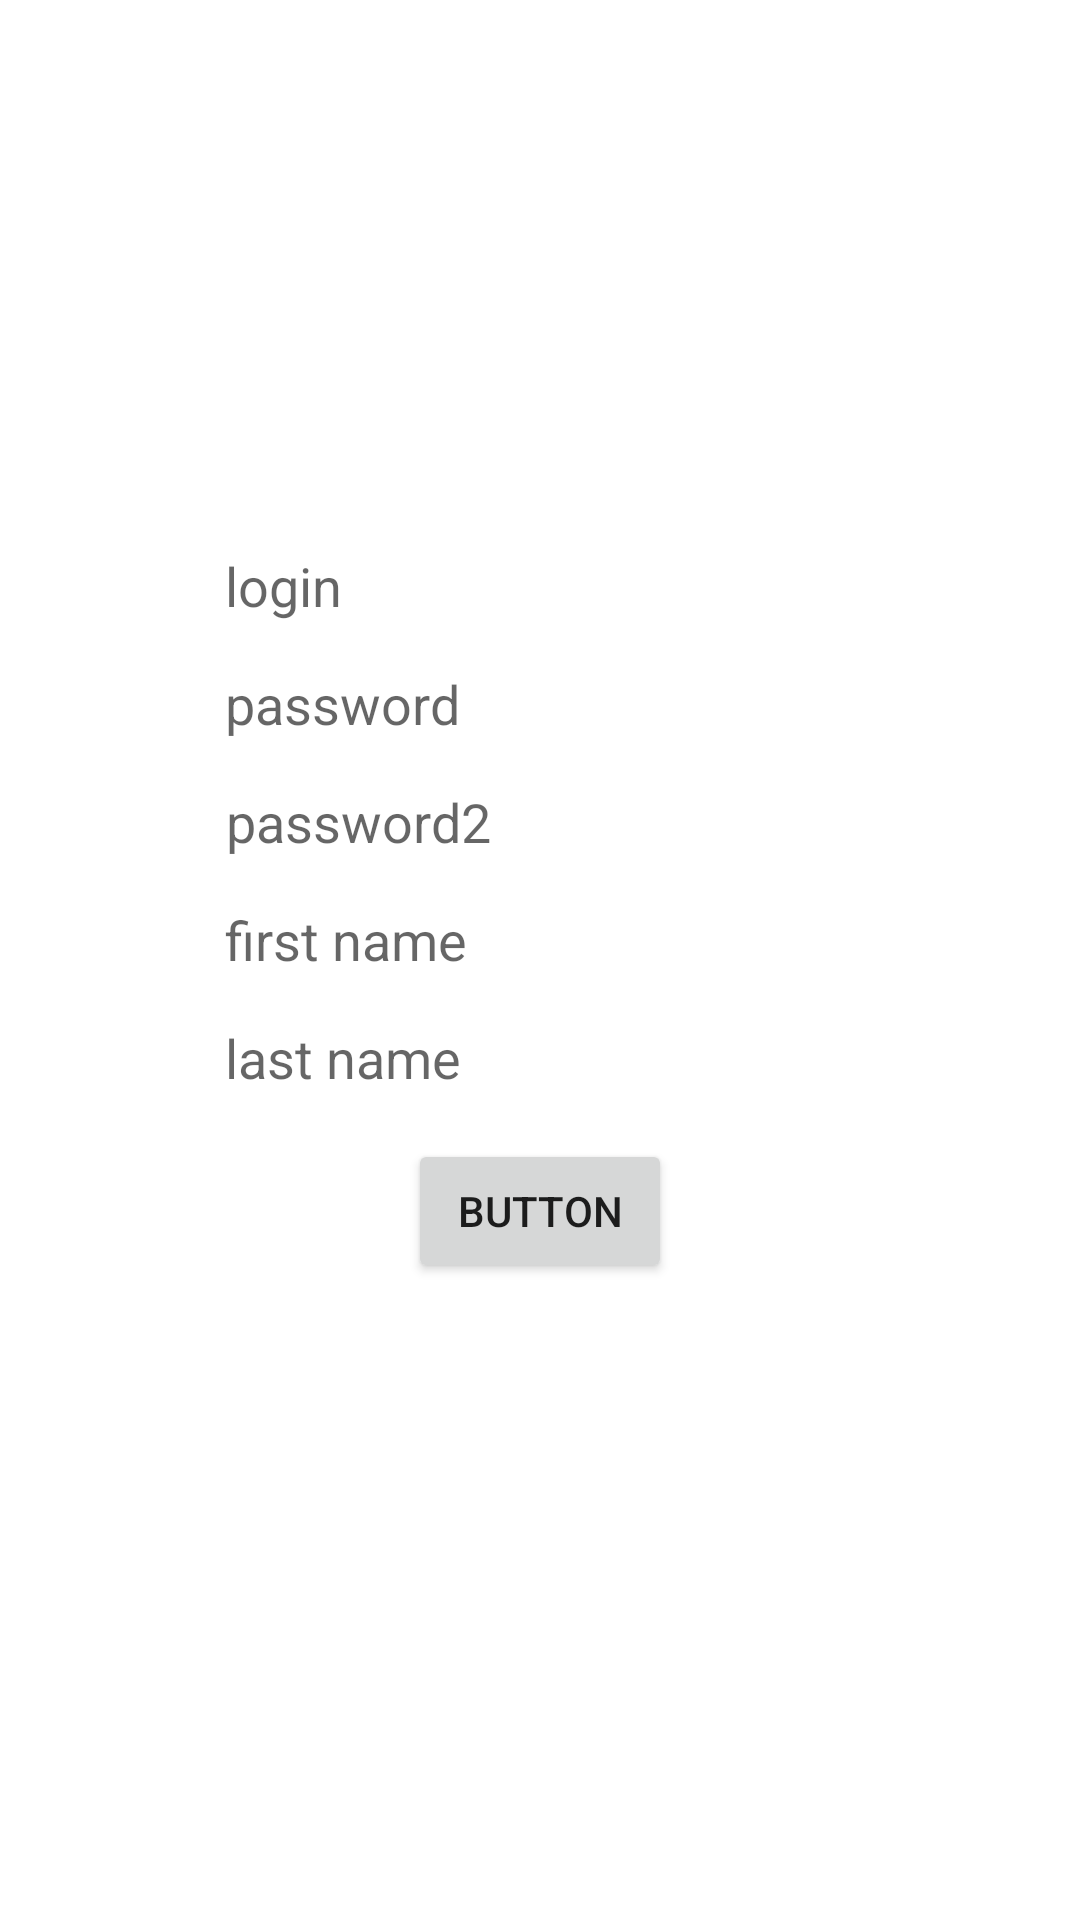

Android layout source for this screen:
<!-- AndroidManifest.xml: application theme Theme.Wears -->
<!-- res/layout/sign_up.xml -->
<?xml version="1.0" encoding="utf-8"?>
<androidx.constraintlayout.widget.ConstraintLayout
    xmlns:android="http://schemas.android.com/apk/res/android"
    xmlns:app="http://schemas.android.com/apk/res-auto"
    xmlns:tools="http://schemas.android.com/tools"
    android:layout_width="match_parent"
    android:layout_height="match_parent">

    <EditText
        android:id="@+id/username2"
        android:layout_width="wrap_content"
        android:layout_height="wrap_content"
        android:layout_marginBottom="250dp"
        android:background="#00FFFFFF"
        android:ems="10"
        android:hint="login"
        android:inputType="textPersonName"
        app:layout_constraintBottom_toBottomOf="parent"
        app:layout_constraintEnd_toEndOf="parent"
        app:layout_constraintStart_toStartOf="parent"
        app:layout_constraintTop_toTopOf="parent" />

    <EditText
        android:id="@+id/password2"
        android:layout_width="wrap_content"
        android:layout_height="wrap_content"
        android:layout_marginTop="15dp"
        android:ems="10"
        android:inputType="textPassword"
        android:background="#00FFFFFF"
        android:hint="password"
        app:layout_constraintEnd_toEndOf="parent"
        app:layout_constraintStart_toStartOf="parent"
        app:layout_constraintTop_toBottomOf="@+id/username2" />

    <EditText
        android:id="@+id/password21"
        android:layout_width="wrap_content"
        android:layout_height="wrap_content"
        android:layout_marginTop="15dp"
        android:background="#00FFFFFF"
        android:ems="10"
        android:hint="password2"
        android:inputType="textPassword"
        app:layout_constraintEnd_toEndOf="parent"
        app:layout_constraintHorizontal_bias="0.502"
        app:layout_constraintStart_toStartOf="parent"
        app:layout_constraintTop_toBottomOf="@+id/password2" />

    <EditText
        android:id="@+id/firstname"
        android:layout_width="wrap_content"
        android:layout_height="wrap_content"
        android:layout_marginTop="15dp"
        android:background="#00FFFFFF"
        android:ems="10"
        android:hint="first name"
        android:inputType="textPersonName"
        app:layout_constraintEnd_toEndOf="parent"
        app:layout_constraintStart_toStartOf="parent"
        app:layout_constraintTop_toBottomOf="@+id/password21" />

    <EditText
        android:id="@+id/secondname"
        android:layout_width="wrap_content"
        android:layout_height="wrap_content"
        android:layout_marginTop="15dp"
        android:background="#00FFFFFF"
        android:ems="10"
        android:hint="last name"
        android:inputType="textPersonName"
        app:layout_constraintEnd_toEndOf="parent"
        app:layout_constraintStart_toStartOf="parent"
        app:layout_constraintTop_toBottomOf="@+id/firstname" />

    <Button
        android:id="@+id/button2"
        android:layout_width="wrap_content"
        android:layout_height="wrap_content"
        android:layout_marginTop="15dp"
        android:text="Button"
        app:layout_constraintEnd_toEndOf="@+id/secondname"
        app:layout_constraintStart_toStartOf="@+id/secondname"
        app:layout_constraintTop_toBottomOf="@+id/secondname" />
</androidx.constraintlayout.widget.ConstraintLayout>
<!-- resources referenced by this layout -->
<resources>
  <style name="Theme.Wears" parent="Theme.MaterialComponents.DayNight.NoActionBar">
          
          <item name="colorPrimary">@color/purple_500</item>
          <item name="colorPrimaryVariant">@color/purple_700</item>
          <item name="colorOnPrimary">@color/white</item>
          
          <item name="colorSecondary">@color/teal_200</item>
          <item name="colorSecondaryVariant">@color/teal_700</item>
          <item name="colorOnSecondary">@color/black</item>
          
          <item name="android:statusBarColor" tools:targetApi="l">?attr/colorPrimaryVariant</item>
          
      </style>
  <!-- not gathered from this repository: default colours our renderer supplied (Android Studio template values) -->
  <color name="purple_500">#FF6200EE</color>
  <color name="purple_700">#FF3700B3</color>
  <color name="teal_200">#FF03DAC5</color>
  <color name="teal_700">#FF018786</color>
  <color name="black">#FF000000</color>
  <color name="white">#FFFFFFFF</color>
</resources>
